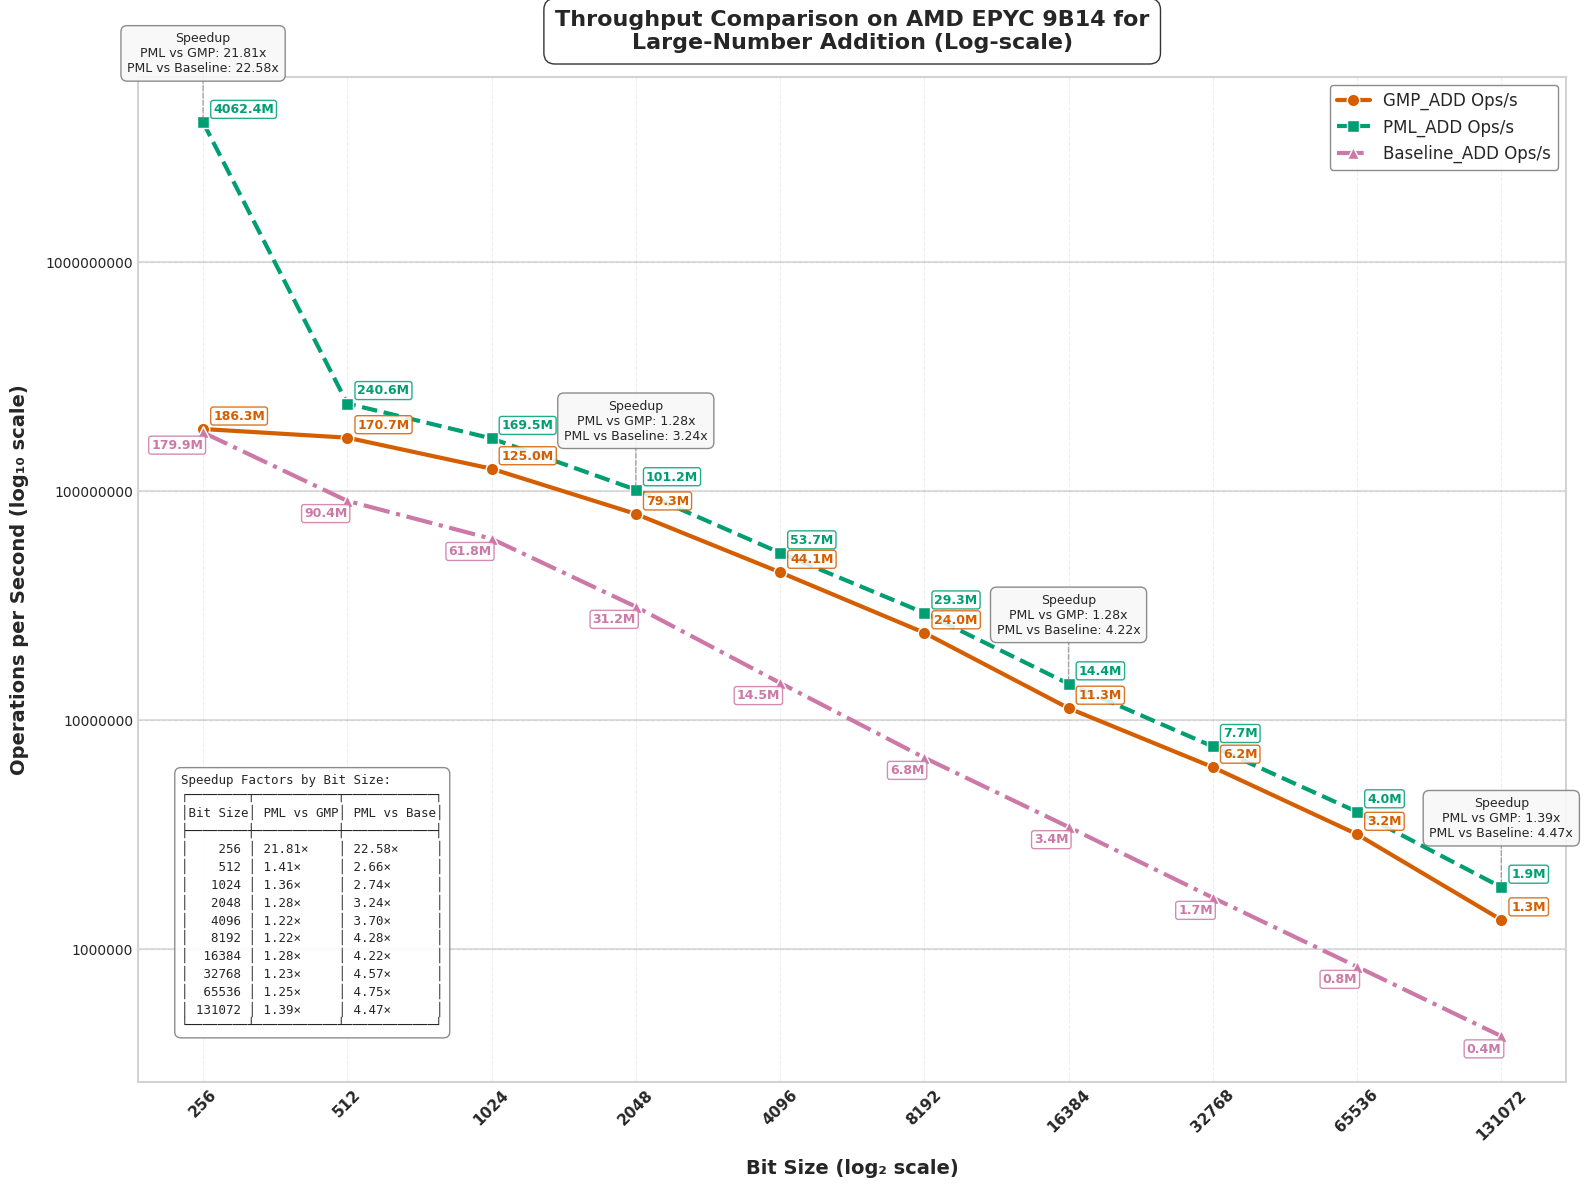

Reproduce this figure in Python.
import matplotlib.pyplot as plt
import numpy as np
import pandas as pd
from matplotlib import rcParams
from matplotlib.ticker import ScalarFormatter
from matplotlib.lines import Line2D
from matplotlib.patches import FancyArrowPatch, Rectangle

# Apply professional styling
plt.style.use('seaborn-v0_8-whitegrid')
rcParams['font.family'] = 'sans-serif'
rcParams['font.sans-serif'] = ['Arial', 'DejaVu Sans', 'Liberation Sans', 'Bitstream Vera Sans', 'sans-serif']


# Apply professional styling
plt.style.use('seaborn-v0_8-whitegrid')
rcParams['font.family'] = 'sans-serif'
rcParams['font.sans-serif'] = ['Arial', 'DejaVu Sans', 'Liberation Sans', 'Bitstream Vera Sans', 'sans-serif']

# Updated Data with Baseline values
data = {
    "Bit Size": [256, 512, 1024, 2048, 4096, 8192, 16384, 32768, 65536, 131072],
    "GMP_ADD Time (ns)": [5.2, 6.1, 8, 12.6, 22.5, 41.6, 88.7, 161.4, 315.2, 745.3],
    "PML_ADD Time (ns)": [2, 4.1, 5.9, 9.8, 18.6, 34, 69.7, 131.3, 251.7, 536.5],
    "Baseline_ADD Time (ns)": [5.5, 11.0, 16.10, 32.10, 69.00, 146.20, 294.40, 596.10, 1194.20, 2400.00],
    "Speedup (PML_ADD vs GMP) Time": [2.60, 1.49, 1.36, 1.29, 1.21, 1.22, 1.27, 1.23, 1.25, 1.39],
    "Speedup (PML_ADD vs Baseline) Time": [2.75, 2.68, 2.73, 3.28, 3.71, 4.30, 4.22, 4.54, 4.74, 4.47],
    "GMP_ADD Ops": [186274989, 170741433, 124986512, 79347296, 44138219, 24023000, 11259055, 6221864, 3170014, 1341365],
    "PML_ADD Ops": [4062409726, 240605384, 169461870, 101192014, 53663335, 29331153, 14382970, 7662034, 3973930, 1862516],
    "Baseline_ADD Ops": [179908706, 90419224, 61794465, 31228769, 14513821, 6845267, 3410175, 1675932, 837466, 416565],
    "Speedup (PML_ADD vs GMP) Ops": [21.81, 1.41, 1.36, 1.28, 1.22, 1.22, 1.28, 1.23, 1.25, 1.39],
    "Speedup (PML_ADD vs Baseline) Ops": [22.58, 2.66, 2.74, 3.24, 3.70, 4.28, 4.22, 4.57, 4.75, 4.47]
}



df = pd.DataFrame(data)

# Enhanced color palette - color-blind friendly but more vibrant
gmp_color = "#D55E00"     # Red-orange
pml_color = "#009E73"     # Teal green
baseline_color = "#CC79A7" # Pinkish-purple
speedup_gmp_color = "#0072B2" # Blue (GMP vs PML speedup)
speedup_baseline_color = "#56B4E9" # Light blue (Baseline vs PML speedup)
bg_color = "#FFFFFF"      # White

# --- Plot: Operations per Second (Log-Log Scale) with enhanced visuals ---
fig1 = plt.figure(figsize=(16, 12), dpi=300)
fig1.patch.set_facecolor(bg_color)
ax1 = fig1.add_subplot(111)
ax1.set_facecolor(bg_color)

# Add subtle grid with lower alpha for cleaner look
ax1.grid(True, linestyle='--', alpha=0.3, color='#CCCCCC')

# Add decade lines for the y-axis to make log scale more obvious
y_decade_lines = [1e6, 1e7, 1e8, 1e9]
for y in y_decade_lines:
    ax1.axhline(y=y, linestyle='-', alpha=0.25, color='gray', zorder=1)

# Plot lines with enhanced styling
gmp_line = ax1.plot(df["Bit Size"], df["GMP_ADD Ops"], 
                   marker='o', linestyle='-', linewidth=3, markersize=9,
                   label="GMP_ADD Ops/s", color=gmp_color, markeredgecolor='white', 
                   markeredgewidth=1, zorder=3)

pml_line = ax1.plot(df["Bit Size"], df["PML_ADD Ops"], 
                   marker='s', linestyle='--', linewidth=3, markersize=9,
                   label="PML_ADD Ops/s", color=pml_color, markeredgecolor='white', 
                   markeredgewidth=1, zorder=3)

baseline_line = ax1.plot(df["Bit Size"], df["Baseline_ADD Ops"], 
                       marker='^', linestyle='-.', linewidth=3, markersize=9,
                       label="Baseline_ADD Ops/s", color=baseline_color, markeredgecolor='white', 
                       markeredgewidth=1, zorder=3)

# Place callout boxes ABOVE data points at strategic points
selected_indices = [0, 3, 6, 9]  # First, middle, and last points

for i in selected_indices:
    bit_size = df["Bit Size"][i]
    pml_ops = df["PML_ADD Ops"][i]
    
    # Create a callout box at this bit size
    # Position it ABOVE the data point with some padding
    box_y = pml_ops * 2.0  # Position ABOVE PML line
    
    # Format the speedup values
    speedup_gmp = df["Speedup (PML_ADD vs GMP) Ops"][i]
    speedup_baseline = df["Speedup (PML_ADD vs Baseline) Ops"][i]
    
    # Create the callout text
    callout_text = f"Speedup\nPML vs GMP: {speedup_gmp:.2f}x\nPML vs Baseline: {speedup_baseline:.2f}x"
    
    # Add a fancy box with the speedup information
    props = dict(boxstyle='round,pad=0.5', facecolor='#F8F8F8', alpha=0.9, 
                edgecolor='gray', linewidth=1)
    
    # Connect the box to the PML data point with a line
    ax1.annotate('', xy=(bit_size, pml_ops), xytext=(bit_size, box_y),
                arrowprops=dict(arrowstyle='-', color='gray', linewidth=1, 
                               linestyle='--', alpha=0.7))
    
    # Add text box
    ax1.text(bit_size, box_y, callout_text, 
            ha='center', va='center', fontsize=9, 
            bbox=props, zorder=5)

# Operations annotations - only at specific points
for i in range(0, len(df["Bit Size"]), 1):  # Annotate every other point for clarity
    bit_size = df["Bit Size"][i]
    
    # Format ops values in millions (M) for readability
    gmp_ops_fmt = f"{df['GMP_ADD Ops'][i]/1e6:.1f}M"
    pml_ops_fmt = f"{df['PML_ADD Ops'][i]/1e6:.1f}M"
    baseline_ops_fmt = f"{df['Baseline_ADD Ops'][i]/1e6:.1f}M"
    
    # GMP ops annotation
    ax1.text(bit_size * 1.05, df["GMP_ADD Ops"][i] * 1.1,  
             gmp_ops_fmt, 
             fontsize=9, ha='left', color=gmp_color, fontweight="bold", 
             bbox=dict(facecolor='white', alpha=0.85, edgecolor=gmp_color, 
                      boxstyle='round,pad=0.2'))
    
    # PML ops annotation
    ax1.text(bit_size * 1.05, df["PML_ADD Ops"][i] * 1.1,  
             pml_ops_fmt, 
             fontsize=9, ha='left', color=pml_color, fontweight="bold", 
             bbox=dict(facecolor='white', alpha=0.85, edgecolor=pml_color, 
                      boxstyle='round,pad=0.2'))
    
    # Baseline ops annotation
    ax1.text(bit_size * 1, df["Baseline_ADD Ops"][i] * 0.85,  
             baseline_ops_fmt, 
             fontsize=9, ha='right', color=baseline_color, fontweight="bold", 
             bbox=dict(facecolor='white', alpha=0.85, edgecolor=baseline_color, 
                      boxstyle='round,pad=0.2'))

# Scale and label settings
ax1.set_xscale("log", base=2)
ax1.set_yscale("log", base=10)
ax1.set_xticks(df["Bit Size"])
ax1.set_xticklabels(df["Bit Size"], rotation=45, fontsize=11, fontweight="bold")

# Set y-axis ticks at decade marks
ax1.set_yticks([1e6, 1e7, 1e8, 1e9])
formatter = ScalarFormatter()
formatter.set_scientific(False)
ax1.yaxis.set_major_formatter(formatter)

# Axis labels
ax1.set_xlabel("Bit Size (log₂ scale)", fontsize=14, fontweight="bold", labelpad=12)
ax1.set_ylabel("Operations per Second (log₁₀ scale)", fontsize=14, fontweight="bold", labelpad=12)

# Title
title = ax1.set_title("Throughput Comparison on AMD EPYC 9B14 for\nLarge-Number Addition (Log-scale)", 
                     fontsize=16, fontweight="bold", pad=20)
plt.setp(title, bbox=dict(facecolor=bg_color, edgecolor=None, alpha=0.8, 
                         pad=5, boxstyle='round,pad=0.5'))

# Enhanced legend for operation throughput
legend = ax1.legend(loc='upper right', fontsize=12, frameon=True, 
                   edgecolor='gray', fancybox=True, framealpha=0.9)

# Create a table-format string with the speedup data for all bit sizes
table_text = "Speedup Factors by Bit Size:\n"
table_text += "┌────────┬───────────┬────────────┐\n"
table_text += "│Bit Size│ PML vs GMP│ PML vs Base│\n"
table_text += "├────────┼───────────┼────────────┤\n"

# Add each row of data
for i, bit_size in enumerate(df["Bit Size"]):
    gmp_speedup = df["Speedup (PML_ADD vs GMP) Ops"][i]
    baseline_speedup = df["Speedup (PML_ADD vs Baseline) Ops"][i]
    
    # Format each row with proper alignment
    bit_size_str = f"{bit_size:6d}"
    gmp_speedup_str = f"{gmp_speedup:.2f}×"
    baseline_speedup_str = f"{baseline_speedup:.2f}×"
    
    table_text += f"│ {bit_size_str} │ {gmp_speedup_str:9} │ {baseline_speedup_str:10} │\n"

# Close the table
table_text += "└────────┴───────────┴────────────┘"

# Add explanation box with the data table - NOW AT LEFT BOTTOM
ax1.text(0.03, 0.05, table_text, 
         transform=ax1.transAxes, fontsize=9, fontfamily='monospace',
         bbox=dict(facecolor='white', alpha=0.9, edgecolor='gray', boxstyle='round,pad=0.5'),
         ha='left', va='bottom')  # Changed ha from 'right' to 'left'

# Add a subtle border to the figure
for spine in ax1.spines.values():
    spine.set_edgecolor('lightgray')
    spine.set_linewidth(1.5)

plt.tight_layout(pad=1)
plt.savefig("cpu4_operations_add.svg", dpi=300, bbox_inches='tight', facecolor=bg_color)
# plt.savefig("cpu1_operations_add.png", dpi=300, bbox_inches='tight', facecolor=bg_color)